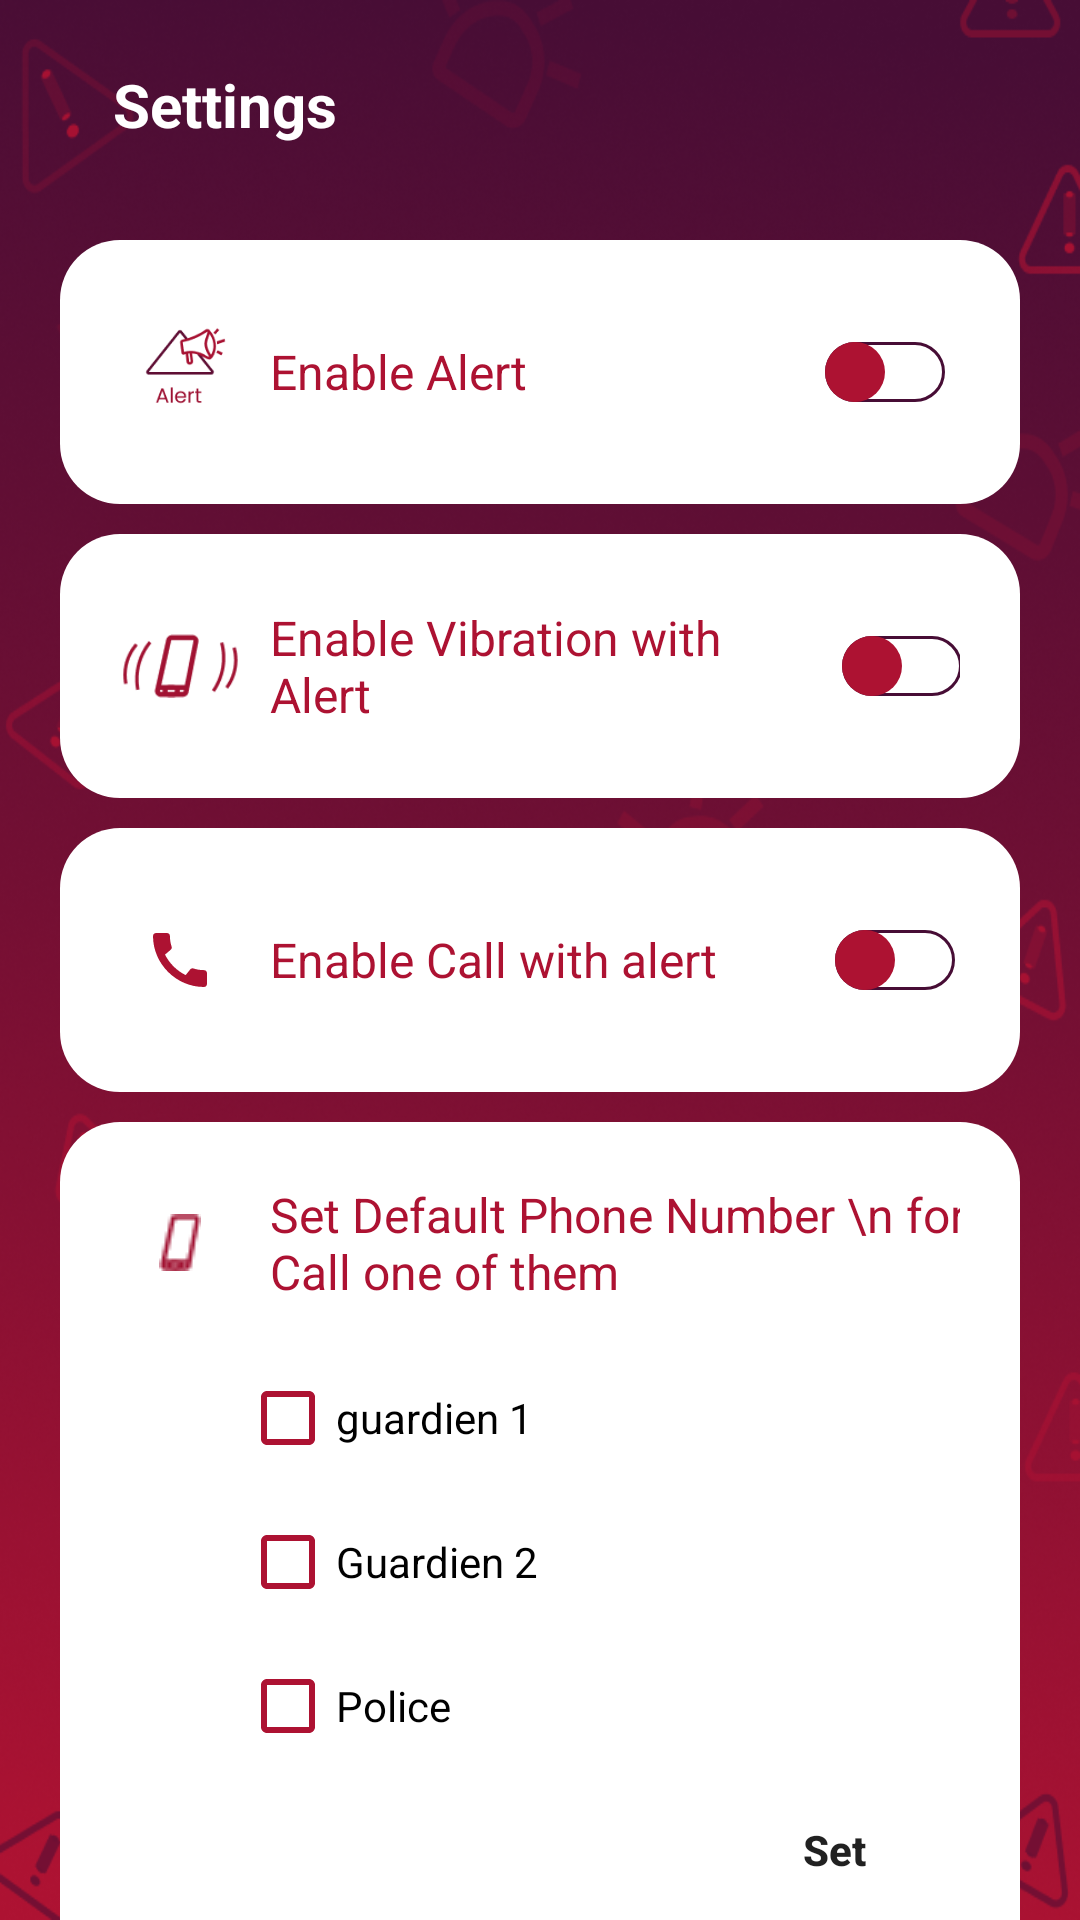

The Android layout XML behind this screen, and the referenced resources:
<!-- AndroidManifest.xml: application theme Theme.WomenSecurity -->
<!-- res/layout/activity_setting.xml -->
<?xml version="1.0" encoding="utf-8"?>
<androidx.core.widget.NestedScrollView
    xmlns:android="http://schemas.android.com/apk/res/android"
    xmlns:app="http://schemas.android.com/apk/res-auto"
    xmlns:tools="http://schemas.android.com/tools"
    android:layout_width="match_parent"
    android:layout_height="match_parent"
    android:background="@drawable/bg"
    tools:context=".Setting">

    <LinearLayout
        android:id="@+id/settLay"
        android:layout_width="match_parent"
        android:layout_height="match_parent"
        android:orientation="vertical">

        <LinearLayout
            android:layout_width="match_parent"
            android:layout_height="60dp"
            android:paddingRight="20dp"
            android:paddingLeft="20dp"
            android:paddingTop="10dp"
            android:orientation="horizontal"
            android:weightSum="4">

            <androidx.appcompat.widget.AppCompatImageView
                android:id="@+id/back_to_home"
                android:layout_width="wrap_content"
                android:layout_height="match_parent"
                android:layout_weight="0.15"
                android:src="@drawable/back"/>

            <TextView
                android:layout_width="wrap_content"
                android:layout_height="match_parent"
                android:layout_weight="3.7"
                android:text="Settings"
                android:textColor="@color/white"
                android:textStyle="bold"
                android:textSize="20sp"
                android:gravity="center|start"
                android:paddingStart="10dp"/>


            <ImageView
                android:layout_width="30dp"
                android:layout_height="30dp"
                android:layout_gravity="center"
                android:src="@drawable/setting"
                android:layout_weight="0.4"/>



        </LinearLayout>

        <LinearLayout
            android:layout_width="match_parent"
            android:layout_height="wrap_content"
            android:gravity="center|start"
            android:background="@drawable/spalsh_design"
            android:layout_marginStart="20sp"
            android:layout_marginEnd="20sp"
            android:layout_marginTop="20dp"
            android:padding="20dp"
            android:orientation="horizontal"
            android:weightSum="4">

            <ImageView
                android:layout_width="40dp"
                android:layout_height="40dp"
                android:src="@drawable/alert"/>

            <TextView
                android:layout_width="wrap_content"
                android:layout_height="match_parent"
                android:layout_weight="3.8"
                android:text="Enable Alert"
                android:paddingStart="10dp"
                android:textColor="@color/second"
                android:textSize="16sp"
                android:gravity="center|start"/>

            <androidx.appcompat.widget.SwitchCompat
                android:id="@+id/enAlert"
                android:layout_width="wrap_content"
                android:layout_gravity="center"
                app:track="@drawable/custom_track"
                android:thumb="@drawable/custom_thumb"
                android:layout_height="wrap_content"/>

        </LinearLayout>
        <LinearLayout
            android:layout_width="match_parent"
            android:layout_height="wrap_content"
            android:gravity="center|start"
            android:background="@drawable/spalsh_design"
            android:layout_marginStart="20sp"
            android:layout_marginEnd="20sp"
            android:layout_marginTop="10dp"
            android:padding="20dp"
            android:orientation="horizontal"
            android:weightSum="4">

            <ImageView
                android:layout_width="40dp"
                android:layout_height="40dp"
                android:src="@drawable/shake"/>

            <TextView
                android:layout_width="wrap_content"
                android:layout_height="match_parent"
                android:layout_weight="3.8"
                android:text="Enable Vibration with  Alert"
                android:paddingStart="10dp"
                android:textColor="@color/second"
                android:textSize="16sp"
                android:gravity="center|start"/>

            <androidx.appcompat.widget.SwitchCompat
                android:id="@+id/vibAlert"
                android:layout_width="wrap_content"
                android:layout_gravity="center"
                app:track="@drawable/custom_track"
                android:thumb="@drawable/custom_thumb"
                android:layout_height="wrap_content"/>

        </LinearLayout>
        <LinearLayout
            android:layout_width="match_parent"
            android:layout_height="wrap_content"
            android:gravity="center|start"
            android:background="@drawable/spalsh_design"
            android:layout_marginStart="20sp"
            android:layout_marginEnd="20sp"
            android:layout_marginTop="10dp"
            android:padding="20dp"
            android:orientation="horizontal"
            android:weightSum="4">

            <ImageView
                android:layout_width="40dp"
                android:layout_height="40dp"
                android:scaleType="center"
                android:src="@drawable/call"/>

            <TextView
                android:layout_width="wrap_content"
                android:layout_height="match_parent"
                android:layout_weight="3.8"
                android:text="Enable Call with alert"
                android:paddingStart="10dp"
                android:textColor="@color/second"
                android:textSize="16sp"
                android:gravity="center|start"/>

            <androidx.appcompat.widget.SwitchCompat
                android:id="@+id/callAlert"
                android:layout_width="wrap_content"
                android:layout_gravity="center"
                app:track="@drawable/custom_track"
                android:thumb="@drawable/custom_thumb"
                android:layout_height="wrap_content"/>

        </LinearLayout>
        <LinearLayout
                android:id="@+id/numLay"
                android:layout_width="match_parent"
                android:layout_height="wrap_content"
                android:gravity="center|start"
                android:background="@drawable/spalsh_design"
                android:layout_marginStart="20sp"
                android:layout_marginEnd="20sp"
                android:visibility="visible"
                android:layout_marginTop="10dp"
                android:padding="20dp"
                android:orientation="horizontal"
                android:weightSum="4">

                <ImageView
                    android:layout_width="40dp"
                    android:layout_height="40dp"
                    android:scaleType="center"
                    android:layout_gravity="top"
                    android:src="@drawable/phone"/>

               <LinearLayout
                   android:layout_width="wrap_content"
                   android:layout_height="wrap_content"
                   android:layout_weight="3.8"
                   android:orientation="vertical">

                   <TextView
                       android:layout_width="wrap_content"
                       android:layout_height="match_parent"
                       android:text="Set Default Phone Number \n for Call one of them"
                       android:paddingStart="10dp"
                       android:textColor="@color/second"
                       android:textSize="16sp"
                       android:gravity="center|start"/>

                   <RadioGroup
                       android:layout_width="match_parent"
                       android:layout_height="wrap_content"
                       android:id="@+id/radioGroup"
                       android:orientation="vertical"
                       android:layout_marginTop="14dp"
                       android:gravity="start"
                       android:checkedButton="1"
                       >

                       <CheckBox
                           android:layout_width="wrap_content"
                           android:layout_height="wrap_content"
                           android:text="guardien 1"
                           android:id="@+id/checkBoxA"
                           android:buttonTint="@color/second"
                           android:layout_above="@+id/escudo"
                           android:layout_alignParentLeft="true"
                           android:layout_alignParentStart="true"
                           android:onClick="onCheckboxClicked" />

                       <CheckBox
                           android:layout_width="wrap_content"
                           android:layout_height="wrap_content"
                           android:text="Guardien 2"
                           android:id="@+id/checkBoxB"
                           android:buttonTint="@color/second"
                           android:layout_alignTop="@+id/checkBoxA"
                           android:layout_toRightOf="@+id/checkBoxA"
                           android:layout_toEndOf="@+id/checkBoxA"
                           android:onClick="onCheckboxClicked"/>

                       <CheckBox
                           android:layout_width="wrap_content"
                           android:layout_height="wrap_content"
                           android:text="Police"
                           android:id="@+id/checkBoxC"
                           android:buttonTint="@color/second"
                           android:layout_alignTop="@+id/checkBoxB"
                           android:layout_toRightOf="@+id/checkBoxB"
                           android:layout_toEndOf="@+id/checkBoxB"
                           android:onClick="onCheckboxClicked"/>

                   </RadioGroup>

                   <androidx.appcompat.widget.AppCompatButton
                       android:id="@+id/set"
                       android:layout_width="wrap_content"
                       android:layout_height="match_parent"
                       android:text="Set"
                       android:textStyle="bold"
                       android:textAllCaps="false"
                       android:background="#00000000"
                       android:textColorHint="@color/first"
                       android:layout_gravity="end"/>

               </LinearLayout>


            </LinearLayout>



    </LinearLayout>

</androidx.core.widget.NestedScrollView>
<!-- resources referenced by this layout -->
<resources>
  <color name="first">#470D35</color>
  <color name="second">#AD1232</color>
  <color name="white">#FFFFFFFF</color>
  <!-- drawable alert: png bitmap (drawable, 5157 bytes) -->
  <!-- drawable bg: png bitmap (drawable-v24, 615505 bytes) -->
  <!-- drawable call (drawable) -->
  <vector android:height="24dp" android:tint="@color/second"
      android:viewportHeight="24" android:viewportWidth="24"
      android:width="24dp" xmlns:android="http://schemas.android.com/apk/res/android">
      <path android:fillColor="@android:color/white" android:pathData="M20.01,15.38c-1.23,0 -2.42,-0.2 -3.53,-0.56 -0.35,-0.12 -0.74,-0.03 -1.01,0.24l-1.57,1.97c-2.83,-1.35 -5.48,-3.9 -6.89,-6.83l1.95,-1.66c0.27,-0.28 0.35,-0.67 0.24,-1.02 -0.37,-1.11 -0.56,-2.3 -0.56,-3.53 0,-0.54 -0.45,-0.99 -0.99,-0.99H4.19C3.65,3 3,3.24 3,3.99 3,13.28 10.73,21 20.01,21c0.71,0 0.99,-0.63 0.99,-1.18v-3.45c0,-0.54 -0.45,-0.99 -0.99,-0.99z"/>
  </vector>
  <!-- drawable custom_thumb (drawable) -->
  <?xml version="1.0" encoding="utf-8"?>
  <selector
      xmlns:android="http://schemas.android.com/apk/res/android">
      <item android:state_checked="false">
          <shape android:shape="oval">
              <solid android:color="@color/second"/>
              <size android:width="20dp"
                  android:height="20dp"/>
          </shape>
      </item>
      <item android:state_checked="true">
          <shape android:shape="oval">
              <solid android:color="@color/white"/>
              <size android:width="20dp"
                  android:height="20dp"/>
              <stroke android:width="1dp"
                  android:color="@color/second"/>
          </shape>
      </item>
  </selector>
  <!-- drawable custom_track (drawable) -->
  <?xml version="1.0" encoding="utf-8"?>
  <selector xmlns:android="http://schemas.android.com/apk/res/android">
      <item android:state_checked="false">
          <shape android:shape="rectangle">
              <corners android:radius="1000dp" />
              <solid android:color="#ffffff" />
              <stroke android:color="@color/first"
                  android:width="1dp"/>
              <size android:height="20dp" />
          </shape>
      </item>
      <item android:state_checked="true">
          <shape android:shape="rectangle">
              <corners android:radius="100dp" />
              <solid android:color="@color/second" />
              <stroke android:color="@color/first"
                  android:width="1dp"/>
              <size android:height="20dp" />
          </shape>
      </item>
  </selector>
  <!-- drawable phone: png bitmap (drawable-v24, 456 bytes) -->
  <!-- drawable shake: png bitmap (drawable, 2167 bytes) -->
  <!-- drawable spalsh_design (drawable) -->
  <?xml version="1.0" encoding="utf-8"?>
  <shape xmlns:android="http://schemas.android.com/apk/res/android">
  
  
  
      <corners android:radius="20dp"/>
      <solid android:color="@color/white"/>
  
  </shape>
  <style name="Theme.WomenSecurity" parent="Theme.MaterialComponents.DayNight.DarkActionBar">
          
          <item name="colorPrimary">@color/purple_500</item>
          <item name="colorPrimaryVariant">@color/purple_700</item>
          <item name="colorOnPrimary">@color/white</item>
          
          <item name="colorSecondary">@color/teal_200</item>
          <item name="colorSecondaryVariant">@color/teal_700</item>
          <item name="colorOnSecondary">@color/black</item>
          
          <item name="android:statusBarColor" tools:targetApi="l">?attr/colorPrimaryVariant</item>
          
      </style>
  <color name="purple_500">#AD1232</color>
  <color name="purple_700">#470D35</color>
  <color name="teal_200">#FF03DAC5</color>
  <color name="teal_700">#FF018786</color>
  <color name="black">#FF000000</color>
</resources>
